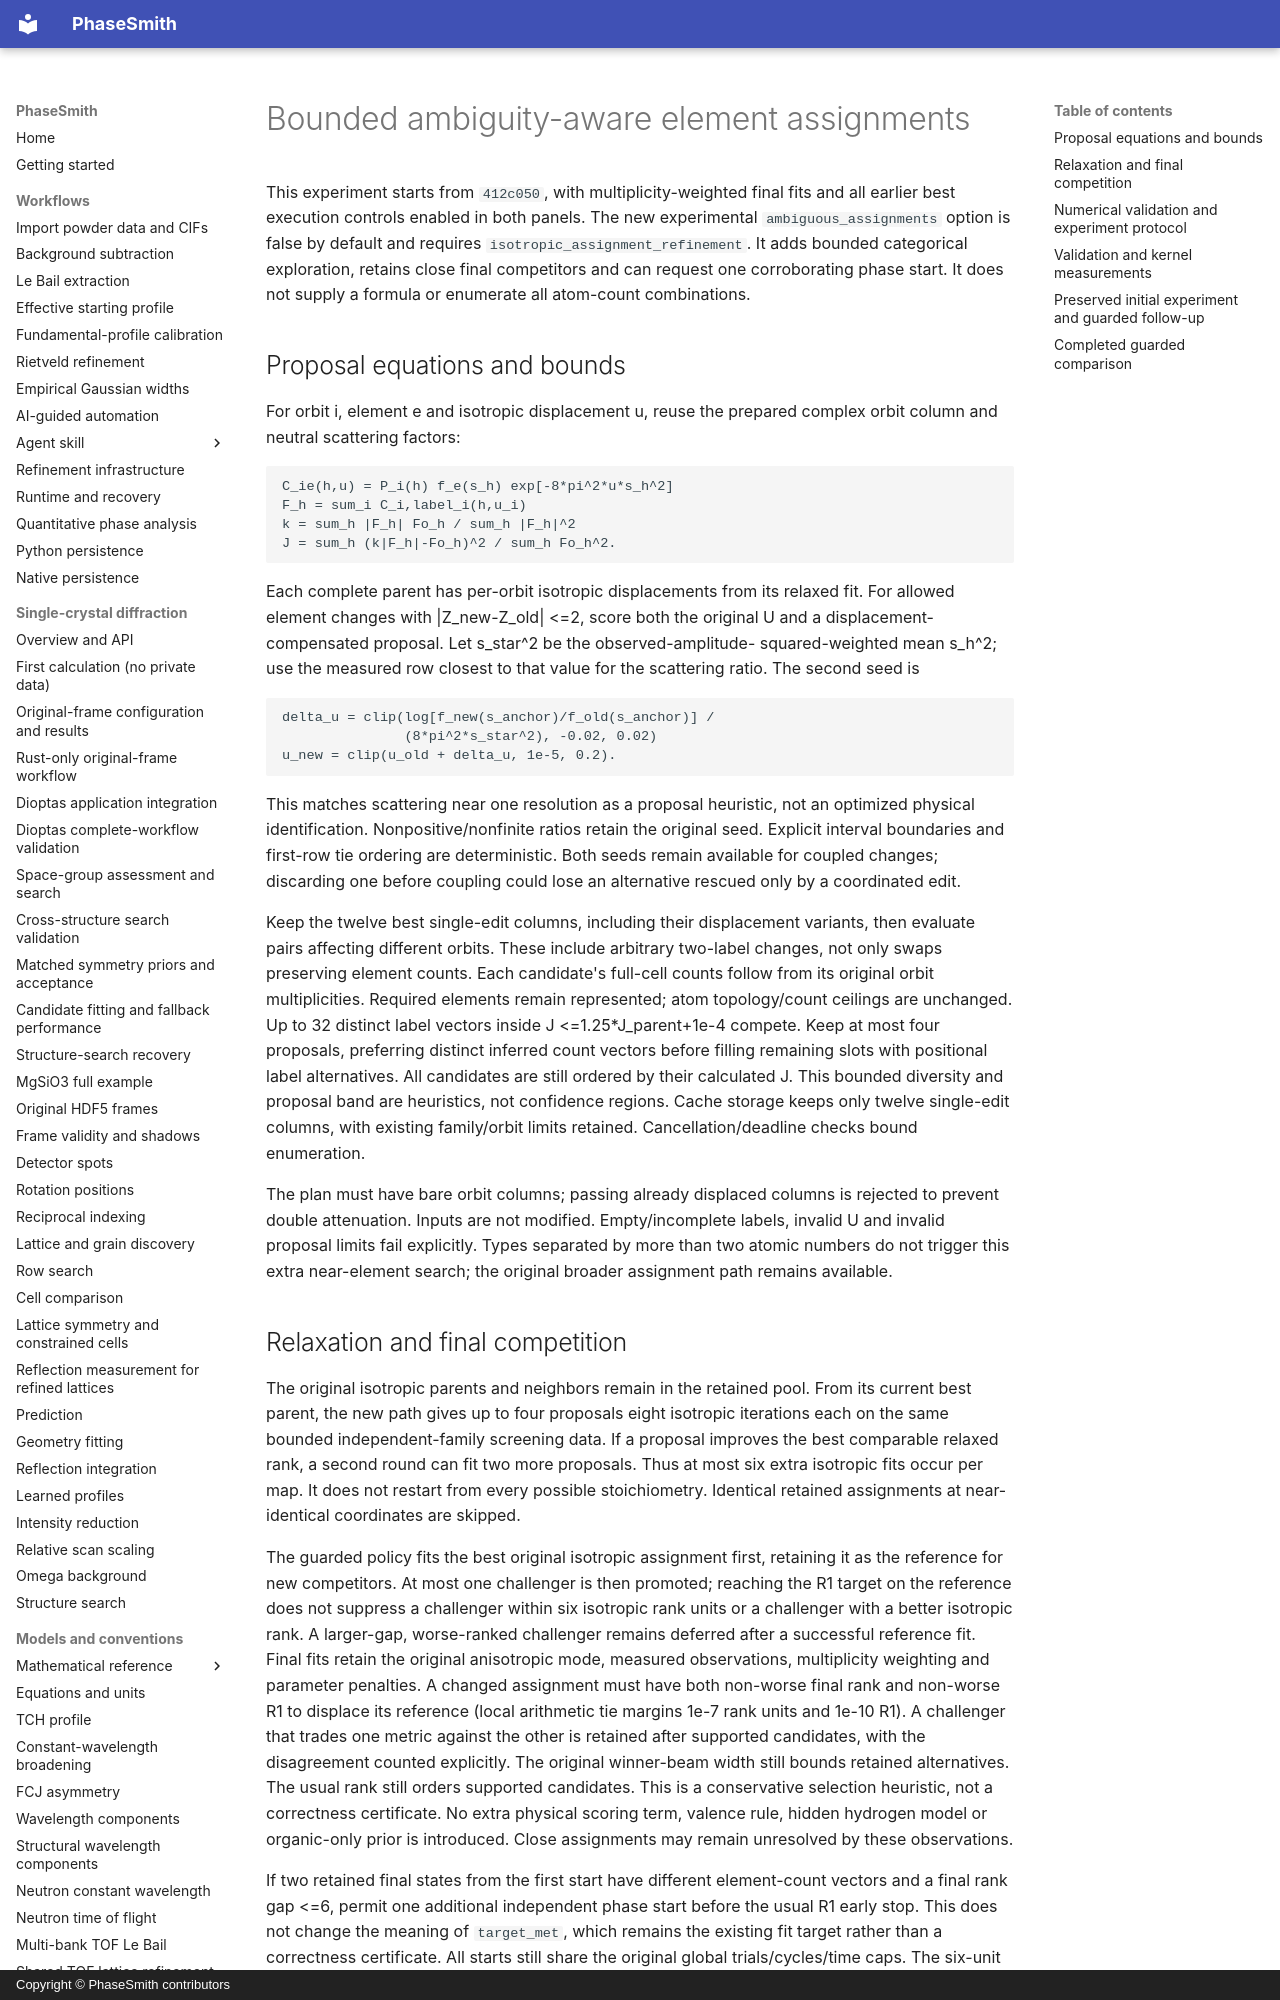

repository: CPrescher/PhaseSmith · page: solution-ambiguous-assignments/index.html · generator: mkdocs · copyright: Copyright © PhaseSmith contributors

# Bounded ambiguity-aware element assignments

This experiment starts from `412c050`, with multiplicity-weighted final fits and
all earlier best execution controls enabled in both panels. The new experimental
`ambiguous_assignments` option is false by default and requires
`isotropic_assignment_refinement`. It adds bounded categorical exploration,
retains close final competitors and can request one corroborating phase start.
It does not supply a formula or enumerate all atom-count combinations.

## Proposal equations and bounds

For orbit i, element e and isotropic displacement u, reuse the prepared complex
orbit column and neutral scattering factors:

    C_ie(h,u) = P_i(h) f_e(s_h) exp[-8*pi^2*u*s_h^2]
    F_h = sum_i C_i,label_i(h,u_i)
    k = sum_h |F_h| Fo_h / sum_h |F_h|^2
    J = sum_h (k|F_h|-Fo_h)^2 / sum_h Fo_h^2.

Each complete parent has per-orbit isotropic displacements from its relaxed fit.
For allowed element changes with |Z_new-Z_old| <=2, score both the original U
and a displacement-compensated proposal. Let s_star^2 be the observed-amplitude-
squared-weighted mean s_h^2; use the measured row closest to that value for the
scattering ratio. The second seed is

    delta_u = clip(log[f_new(s_anchor)/f_old(s_anchor)] /
                   (8*pi^2*s_star^2), -0.02, 0.02)
    u_new = clip(u_old + delta_u, 1e-5, 0.2).

This matches scattering near one resolution as a proposal heuristic, not an
optimized physical identification. Nonpositive/nonfinite ratios retain the
original seed. Explicit interval boundaries and first-row tie ordering are
deterministic. Both seeds remain available for coupled changes; discarding one
before coupling could lose an alternative rescued only by a coordinated edit.

Keep the twelve best single-edit columns, including their displacement variants,
then evaluate pairs affecting different orbits. These include arbitrary two-label
changes, not only swaps preserving element counts. Each candidate's full-cell
counts follow from its original orbit multiplicities. Required elements remain
represented; atom topology/count ceilings are unchanged. Up to 32 distinct label
vectors inside J <=1.25*J_parent+1e-4 compete. Keep at most four proposals, preferring
distinct inferred count vectors before filling remaining slots with positional
label alternatives. All candidates are still ordered by their calculated J.
This bounded diversity and proposal band are heuristics, not confidence regions.
Cache storage keeps only twelve single-edit columns, with existing family/orbit
limits retained. Cancellation/deadline checks bound enumeration.

The plan must have bare orbit columns; passing already displaced columns is
rejected to prevent double attenuation. Inputs are not modified. Empty/incomplete
labels, invalid U and invalid proposal limits fail explicitly. Types separated
by more than two atomic numbers do not trigger this extra near-element search;
the original broader assignment path remains available.
